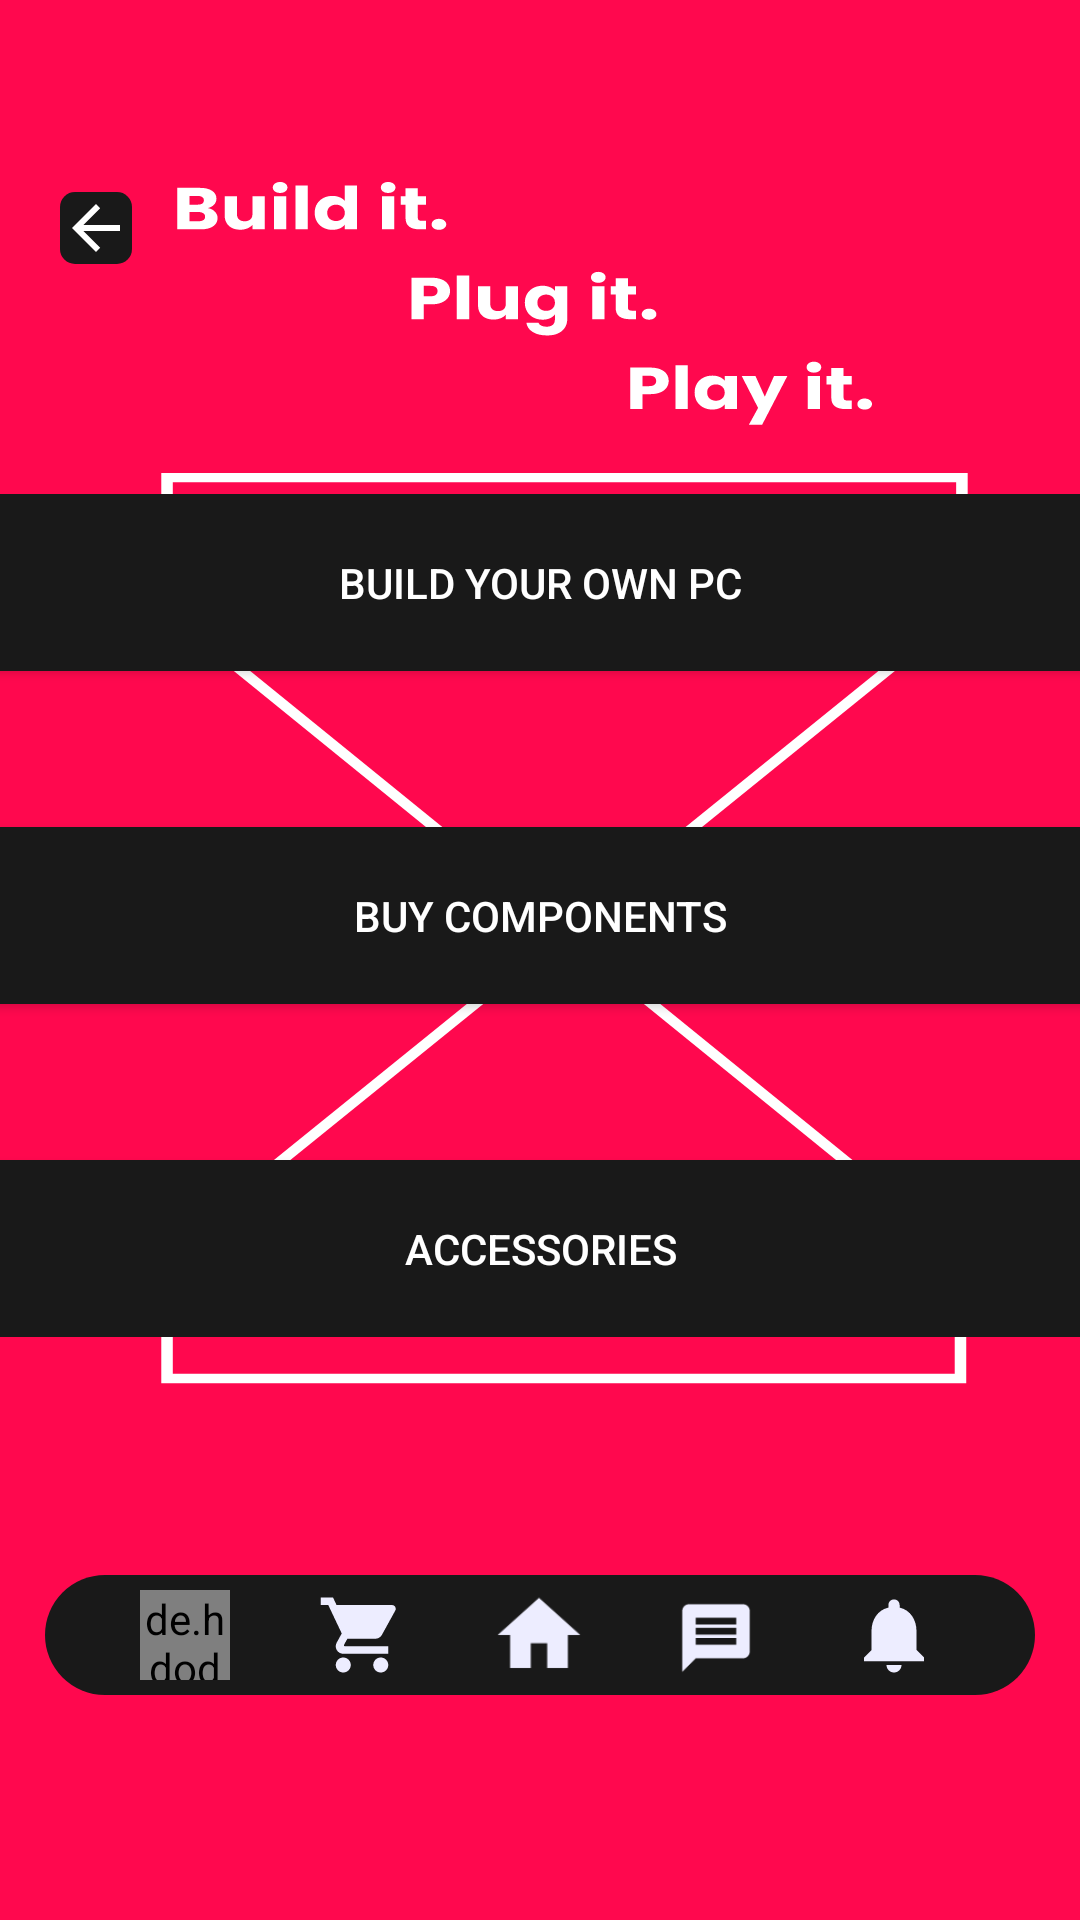

Reconstruct the res/layout file that produces this screen, plus the resources it refers to.
<!-- AndroidManifest.xml: application theme Theme.AppCompat.NoActionBar -->
<!-- res/layout/activity_main_screen_for_options.xml -->
<?xml version="1.0" encoding="utf-8"?>
<androidx.coordinatorlayout.widget.CoordinatorLayout xmlns:android="http://schemas.android.com/apk/res/android"
    xmlns:app="http://schemas.android.com/apk/res-auto"
    xmlns:tools="http://schemas.android.com/tools"
    android:layout_width="match_parent"
    android:orientation="vertical"
    android:layout_height="match_parent"
    android:background="@drawable/ic_get_it_built"
    tools:context=".MainScreenForOptions">

    <ImageButton
        android:layout_width="wrap_content"
        android:layout_height="wrap_content"
        android:layout_gravity="start"
        android:layout_marginStart="20dp"
        android:src="@drawable/abc_vector_test"
        android:background="@drawable/btn_round"
        android:clickable="true"
        android:onClick="Logout"
        android:translationY="64dp" />


    <LinearLayout
        android:layout_width="match_parent"
        android:layout_gravity="center"
        android:layout_marginTop="-0.2in"
        android:layout_height="wrap_content"
        android:orientation="vertical">

        <Button
            android:id="@+id/button5"
            android:layout_width="2.5in"

            android:layout_height="wrap_content"
            android:background="@drawable/btn_round"
            android:padding="20dp"
            android:layout_gravity="center_horizontal"
            android:onClick="CustomPC"
            android:text="Build your Own PC" />

        <Button
            android:id="@+id/button3"
            android:layout_width="2.5in"
            android:layout_height="wrap_content"
            android:background="@drawable/btn_round"
            android:padding="20dp"
            android:layout_gravity="center_horizontal"
android:layout_marginTop="0.35in"
            android:onClick="BuyComponent"
            android:text="Buy Components" />

        <Button
            android:id="@+id/button4"
            android:layout_width="2.5in"
            android:layout_height="wrap_content"
            android:background="@drawable/btn_round"
            android:padding="20dp"
            android:layout_gravity="center_horizontal"
            android:layout_marginTop="0.35in"
            android:onClick="to_acceso"
            android:text="Accessories" />
    </LinearLayout>

    <LinearLayout
        android:layout_width="match_parent"
        android:layout_height="40dp"
        android:layout_gravity="bottom|center"
        android:layout_marginStart="15dp"
        android:layout_marginEnd="15dp"
        android:layout_marginBottom="75dp"
        android:background="@drawable/menu_round"
        android:gravity="center"
        android:orientation="horizontal"
        android:padding="2.5dp">

        <Space
            android:layout_width="0dp"
            android:layout_height="1dp"
            android:layout_weight="1"></Space>

        <de.hdodenhof.circleimageview.CircleImageView
            android:id="@+id/dp"
            android:layout_width="30dp"
            android:layout_height="30dp"
            android:background="@android:color/transparent"
            android:src="@drawable/ic_baseline_account_circle_24"
            android:onClick="profile"
            android:clickable="true"
            />

        <Space
            android:layout_width="0dp"
            android:layout_height="1dp"
            android:layout_weight="1"></Space>

        <ImageButton

            android:layout_width="30dp"
            android:layout_height="wrap_content"
            android:background="@android:color/transparent"
            android:onClick="cart"
            android:src="@drawable/ic_baseline_shopping_cart_24" />

        <Space
            android:layout_width="0dp"
            android:layout_height="1dp"
            android:layout_weight="1"></Space>

        <ImageButton
            android:layout_width="30dp"
            android:layout_height="wrap_content"
            android:background="@android:color/transparent"
            android:scaleX="1.1"
            android:scaleY="1.1"
            android:onClick="Home"
            android:src="@drawable/ic_baseline_home_24" />

        <Space
            android:layout_width="0dp"
            android:layout_height="1dp"
            android:layout_weight="1"></Space>

        <ImageButton
            android:layout_width="30dp"
            android:layout_height="30dp"
            android:backgroundTint="@android:color/transparent"
            android:scaleX="0.9"
            android:scaleY="0.9"
            android:onClick="chat"
            android:src="@drawable/ic_baseline_message_24"
            android:translationY="1dp" />

        <Space
            android:layout_width="0dp"
            android:layout_height="1dp"
            android:layout_weight="1"></Space>

        <ImageButton
            android:layout_width="30dp"
            android:layout_height="30dp"
            android:onClick="toNotification"
            android:backgroundTint="@android:color/transparent"
            android:src="@drawable/ic_baseline_notifications_24" />

        <Space
            android:layout_width="0dp"
            android:layout_height="1dp"
            android:layout_weight="1"></Space>
    </LinearLayout>

</androidx.coordinatorlayout.widget.CoordinatorLayout>
<!-- resources referenced by this layout -->
<resources>
  <!-- drawable btn_round (drawable) -->
  <?xml version="1.0" encoding="utf-8"?>
  <selector xmlns:android="http://schemas.android.com/apk/res/android">
      <item>
          <shape android:shape="rectangle">
              <solid android:color="@color/mate"></solid>
              <corners android:radius="5dp"></corners>
  
          </shape>
          <ripple android:color="@color/primary"></ripple>
      </item>
  </selector>
  <!-- drawable ic_baseline_account_circle_24 (drawable) -->
  <vector android:height="30dp" android:tint="#EDEDFF"
      android:viewportHeight="24" android:viewportWidth="24"
      android:width="30dp" xmlns:android="http://schemas.android.com/apk/res/android">
      <path android:fillColor="@android:color/white" android:pathData="M12,2C6.48,2 2,6.48 2,12s4.48,10 10,10 10,-4.48 10,-10S17.52,2 12,2zM12,5c1.66,0 3,1.34 3,3s-1.34,3 -3,3 -3,-1.34 -3,-3 1.34,-3 3,-3zM12,19.2c-2.5,0 -4.71,-1.28 -6,-3.22 0.03,-1.99 4,-3.08 6,-3.08 1.99,0 5.97,1.09 6,3.08 -1.29,1.94 -3.5,3.22 -6,3.22z"/>
  </vector>
  <!-- drawable ic_baseline_home_24 (drawable) -->
  <vector android:height="30dp" android:tint="#EDEDFF"
      android:viewportHeight="24" android:viewportWidth="24"
      android:width="30dp" xmlns:android="http://schemas.android.com/apk/res/android">
      <path android:fillColor="@android:color/white" android:pathData="M10,20v-6h4v6h5v-8h3L12,3 2,12h3v8z"/>
  </vector>
  <!-- drawable ic_baseline_message_24 (drawable) -->
  <vector android:height="30dp" android:tint="#EDEDFF"
      android:viewportHeight="24" android:viewportWidth="24"
      android:width="30dp" xmlns:android="http://schemas.android.com/apk/res/android">
      <path android:fillColor="@android:color/white" android:pathData="M20,2L4,2c-1.1,0 -1.99,0.9 -1.99,2L2,22l4,-4h14c1.1,0 2,-0.9 2,-2L22,4c0,-1.1 -0.9,-2 -2,-2zM18,14L6,14v-2h12v2zM18,11L6,11L6,9h12v2zM18,8L6,8L6,6h12v2z"/>
  </vector>
  <!-- drawable ic_baseline_notifications_24 (drawable) -->
  <vector android:height="30dp" android:tint="#EDEDFF"
      android:viewportHeight="24" android:viewportWidth="24"
      android:width="30dp" xmlns:android="http://schemas.android.com/apk/res/android">
      <path android:fillColor="@android:color/white" android:pathData="M12,22c1.1,0 2,-0.9 2,-2h-4c0,1.1 0.89,2 2,2zM18,16v-5c0,-3.07 -1.64,-5.64 -4.5,-6.32L13.5,4c0,-0.83 -0.67,-1.5 -1.5,-1.5s-1.5,0.67 -1.5,1.5v0.68C7.63,5.36 6,7.92 6,11v5l-2,2v1h16v-1l-2,-2z"/>
  </vector>
  <!-- drawable ic_baseline_shopping_cart_24 (drawable) -->
  <vector android:height="30dp" android:tint="#EDEDFF"
      android:viewportHeight="24" android:viewportWidth="24"
      android:width="30dp" xmlns:android="http://schemas.android.com/apk/res/android">
      <path android:fillColor="@android:color/white" android:pathData="M7,18c-1.1,0 -1.99,0.9 -1.99,2S5.9,22 7,22s2,-0.9 2,-2 -0.9,-2 -2,-2zM1,2v2h2l3.6,7.59 -1.35,2.45c-0.16,0.28 -0.25,0.61 -0.25,0.96 0,1.1 0.9,2 2,2h12v-2L7.42,15c-0.14,0 -0.25,-0.11 -0.25,-0.25l0.03,-0.12 0.9,-1.63h7.45c0.75,0 1.41,-0.41 1.75,-1.03l3.58,-6.49c0.08,-0.14 0.12,-0.31 0.12,-0.48 0,-0.55 -0.45,-1 -1,-1L5.21,4l-0.94,-2L1,2zM17,18c-1.1,0 -1.99,0.9 -1.99,2s0.89,2 1.99,2 2,-0.9 2,-2 -0.9,-2 -2,-2z"/>
  </vector>
  <!-- drawable ic_get_it_built: vector/xml drawable (drawable, 10719 chars, omitted) -->
  <!-- drawable menu_round (drawable) -->
  <?xml version="1.0" encoding="utf-8"?>
  <selector xmlns:android="http://schemas.android.com/apk/res/android">
      <item>
          <shape android:shape="rectangle">
              <solid android:color="@color/mate"/>
              <corners android:radius="35dp"/>
              <ripple android:color="@color/themeRed"/>
          </shape>
  
      </item>
  </selector>
  <color name="mate">#191919</color>
  <color name="primary">#40BFFF</color>
  <color name="themeRed">#FF084E</color>
</resources>
